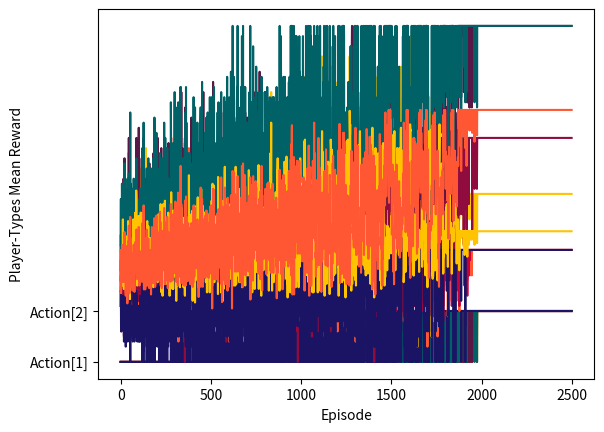

Write the Python code that produced this figure.
import time
import random
import numpy as np
import matplotlib.pyplot as plt

# Iterative Coordination Game
actions = ["Action[1]", "Action[2]"]
types = ["X", "X", "X", "Y", "Y", "Y", "Y"]
payoff = {"X": [[2,0],[0,1]], "Y": [[1,0],[0,2]]}
neighbors = [[0,4],[0,5],[0,3],[1,2],[1,4],[2,3],[4,5],[5,6]]
frequencies = [sum(num in sublist for sublist in neighbors) for num in range(max(max(sublist) for sublist in neighbors) + 1)]

def game_print(phase, ep, maxep, players_data):

    if phase == "exploration" and ep % int(maxep/10) == 0:
        print("\nRound.{} - Exploration ".format(ep) + "*"*55)
        for p in range(len(players_data)):
            print(players_data[p]["name"] + ": (action: " + players_data[p]["action"] + ", q-table: " + str(players_data[p].get("qtable")) + ")")
        time.sleep(0)

    elif phase == "exploitation" and (ep % int(maxep/10) == 0 or (ep >= maxep-10 and ep <= maxep)):
        print("\nRound.{} - Exploitation ".format(ep) + "*"*55)
        for p in range(len(players_data)):
            print(players_data[p]["name"] + ": (action: " + players_data[p]["action"] + ", q-table: " + str(players_data[p].get("qtable")) + ")")
        time.sleep(0)

def graph(x_max, y_ranges, x_label, y_label):
    c = 0
    colours = ['#FFC300', '#FF5733', '#C70039', '#900C3F', '#581845', '#006266', '#1B1464']
    plt.xlabel(x_label)
    plt.ylabel(y_label)
    x = [x_value for x_value in range(x_max)]
    if y_label == "Player's Choice":
        y_values = [actions[0], actions[1]]
        plt.yticks(np.arange(0, 2, 1), y_values)
    for y in y_ranges:
        plt.plot(x, y, color=colours[c])
        c += 1
    plt.show()

def string_to_id(string, list):
    if string == list[0]:
        id = 0
    elif string == list[1]:
        id = 1
    return id

def qlearning(players_data):
    moments = 10
    episodes = 2500
    ep = 0
    alpha = 0.1
    gamma = 0.9
    epsilon = 1.0
    decay = 0.01
    accuracy = 10

    rwXep = [[0 for e in range(episodes)] for p in range(len(players_data))]
    acXep = [[0 for e in range(episodes)] for p in range(len(players_data))]
    mrwXep = [[0 for e in range(episodes)] for t in range(len(set(types)))]

    while ep < episodes: 
        for pair in neighbors:  # n = [0,4], ...
            m = 0
            choice = round(random.uniform(0, 1), accuracy)
            while m <= moments:
                m += 1
                if choice < epsilon : # EXPLORATION
                    players_data = explore(pair, players_data)
                    acXep, rwXep, mrwXep, players_data = update(pair, players_data, alpha, gamma, acXep, rwXep, mrwXep, ep, moments)
                    #game_print("exploration", ep, episodes, players_data)
                else: # EXPLOITATION
                    players_data = exploit(pair, players_data)
                    acXep, rwXep, mrwXep, players_data = update(pair, players_data, alpha, gamma, acXep, rwXep, mrwXep, ep, moments)
                    #game_print("exploitation", ep, episodes, players_data)
        ep = ep + 1
        if epsilon > 0.000000:
            epsilon -= decay/20  # X=20
        else:
            epsilon = 0.000000

    x_axis = "Episode"
    y_axis = "Player's Choice"
    acXep = [[int(num) for num in sublist] for sublist in acXep]
    graph(episodes, acXep, x_axis, y_axis)
    y_axis = "Player's Reward"
    graph(episodes, rwXep, x_axis, y_axis)
    y_axis = "Player-Types Mean Reward"
    graph(episodes, mrwXep, x_axis, y_axis)

def update(pair, players_data, alpha, gamma, acXep, rwXep, mrwXep, ep, moments):
    for p in pair:
        player_action = players_data[p].get("action")
        player_type = players_data[p].get("type")
        opponent_action = players_data[get_opponent(p, pair)].get("action")
        oldQ = players_data[p].get("qtable")[player_action]
        reward = players_data[p]["payoff"][string_to_id(player_action, actions)][string_to_id(opponent_action, actions)]
        maxQ = max(players_data[p]["qtable"].values())
        newQ = round((1-alpha)*oldQ + alpha*(reward + gamma*maxQ), 2)
        players_data[p].get("qtable")[player_action] = newQ

        rwXep[p][ep] += reward/moments
        mrwXep[string_to_id(player_type, list(set(types)))][ep] += reward/(moments*types.count(player_type))
        acXep[p][ep] += string_to_id(player_action, actions)/(moments*frequencies[p])   # this value will finally
        # be something like e.x: 0.8 indicating that this player chose Action-2 (8) times in this current episode
    return acXep, rwXep, mrwXep, players_data

def get_opponent(player, pair):
    opponent = pair[0] if player == pair[1] else pair[1]
    return opponent

def explore(pair, players_data):
    for p in pair:  # [0,4]
        random_action = random.choice([actions[0], actions[1]])
        players_data[p]["action"] = random_action
    return players_data

def exploit(pair, players_data):
    for p in pair:
        optimal_action = max(players_data[p]["qtable"], key=players_data[p]["qtable"].get)
        players_data[p]["action"] = optimal_action
    return players_data

def main():
    num_players = 7
    players_data = []
    
    for p in range(num_players):
        players_data.append({
            "name": "Player[{}]".format(p),
            "type": types[p],
            "action": None,
            "payoff": payoff[types[p]],
            "qtable": {actions[0]: 0, actions[1]: 0}
            })

    qlearning(players_data)

    for p in range(num_players):
        print(players_data[p]["name"] + ": (action: " + players_data[p]["action"] + ", q-table: " + str(players_data[p].get("qtable")) + ")")
       
if __name__ == "__main__":
    main()
